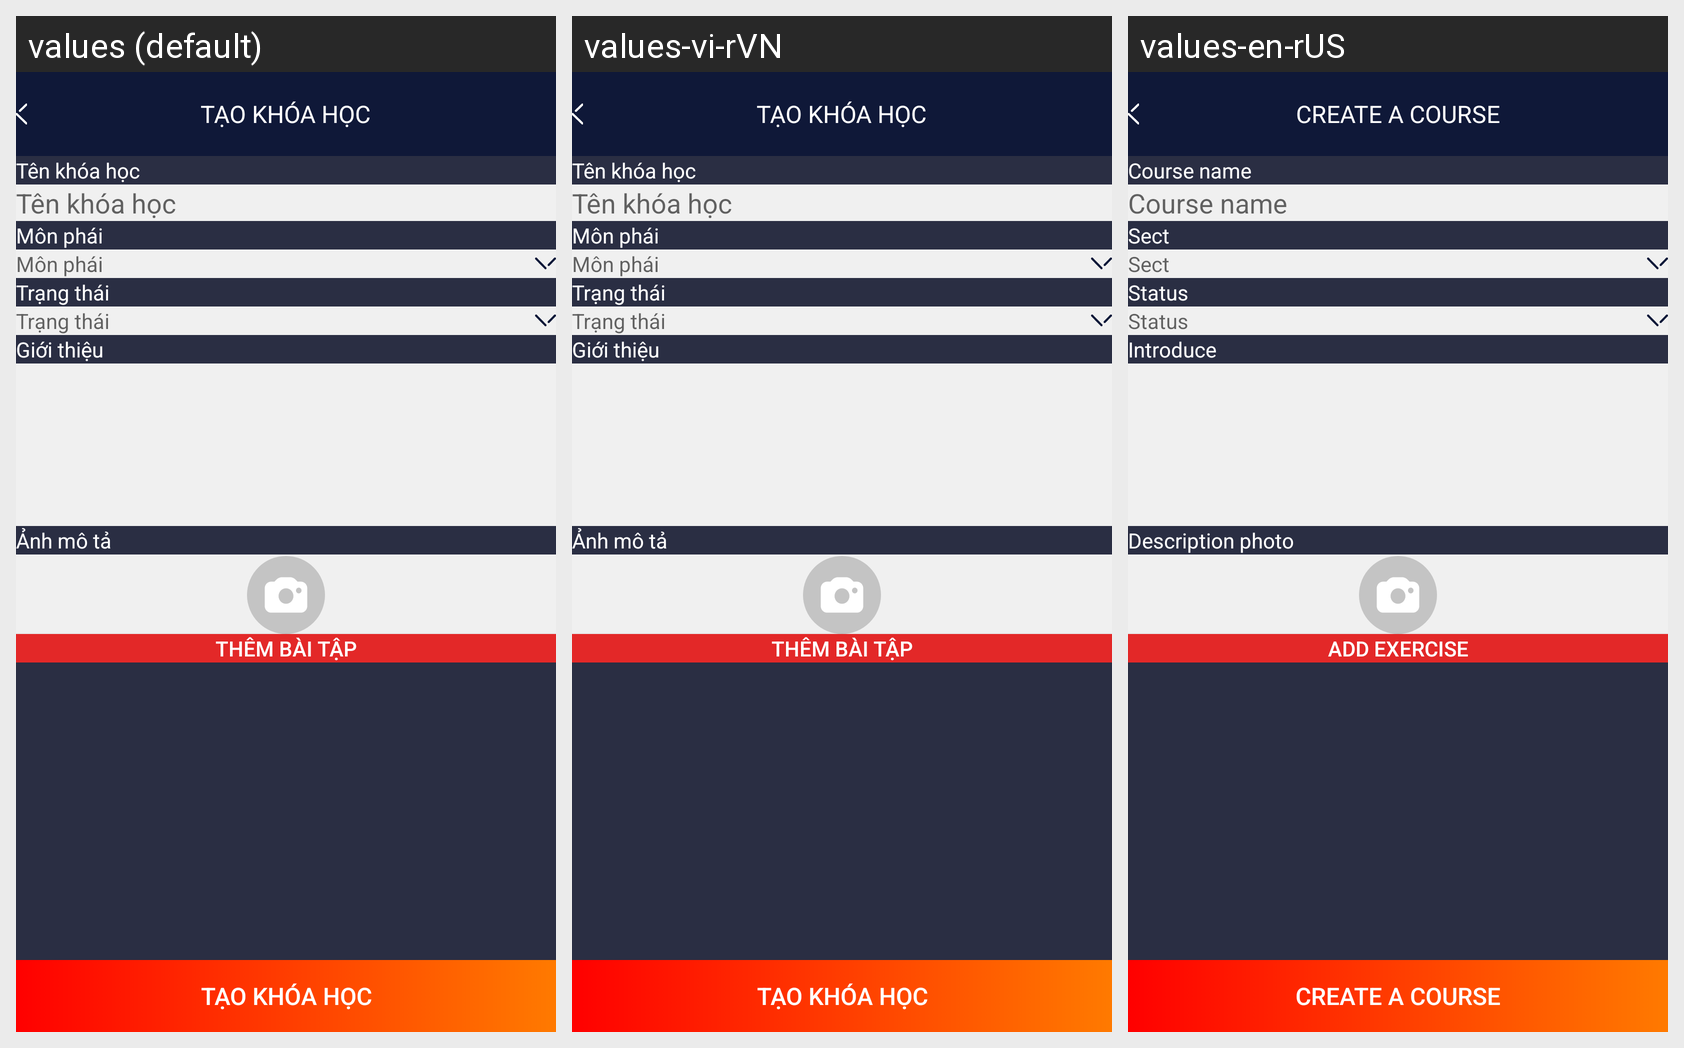

This grid shows one Android layout under several languages. Give, for every string resource on the screen, its name, the default text and each shown locale's text.
Android screen res/layout/fragment_coach_create_course.xml rendered under 3 locales, left to right: values (default), values-vi-rVN, values-en-rUS. Device: Nexus 5 (rendered at 1080×1920; each locale shown at half size, 540×960, under a caption strip naming it); theme Theme.DummyTriLuc.
Strings drawn on this screen, with the default value and each locale's value (text and hints the layout hard-codes, and strings that could not be matched under every locale, appear in the picture but are not listed):

create_course
  values: Tạo khóa học
  values-vi-rVN: Tạo khóa học
  values-en-rUS: Create a course

name_course
  values: Tên khóa học
  values-vi-rVN: Tên khóa học
  values-en-rUS: Course name

sect
  values: Môn phái
  values-vi-rVN: Môn phái
  values-en-rUS: Sect

video_label_status
  values: Trạng thái
  values-vi-rVN: Trạng thái
  values-en-rUS: Status

introduce
  values: Giới thiệu
  values-vi-rVN: Giới thiệu
  values-en-rUS: Introduce

video_fight_summary
  values: Ảnh mô tả
  values-vi-rVN: Ảnh mô tả
  values-en-rUS: Description photo

add_exercise
  values: Thêm bài tập
  values-vi-rVN: Thêm bài tập
  values-en-rUS: Add exercise
